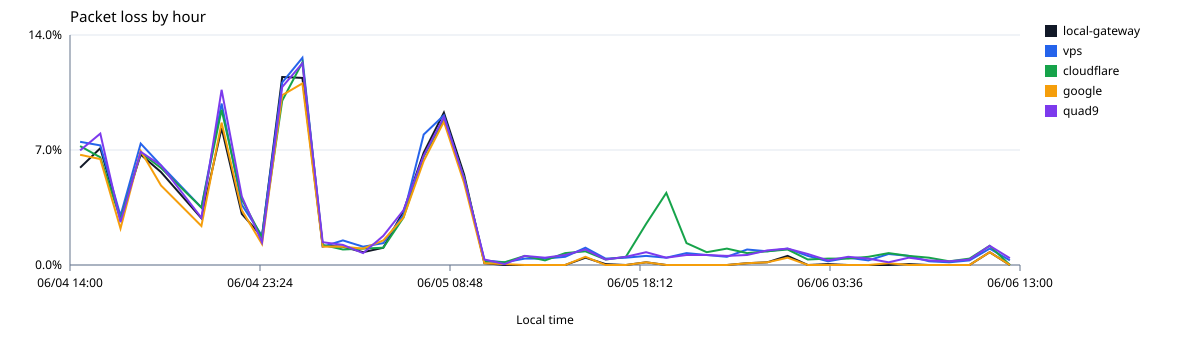

Source data for this figure (header and first rows):
hour_start, label, samples, packet_loss_percent
2026-06-04T20:00:00+00:00, cloudflare, 760, 7.237
2026-06-04T20:00:00+00:00, google, 760, 6.71
2026-06-04T20:00:00+00:00, local-gateway, 760, 5.921
2026-06-04T20:00:00+00:00, quad9, 760, 6.974
2026-06-04T20:00:00+00:00, vps, 760, 7.5
2026-06-04T21:00:00+00:00, cloudflare, 1800, 6.556
2026-06-04T21:00:00+00:00, google, 1800, 6.444
2026-06-04T21:00:00+00:00, local-gateway, 1800, 7.111
2026-06-04T21:00:00+00:00, quad9, 1800, 8.0
2026-06-04T21:00:00+00:00, vps, 1800, 7.278
2026-06-04T22:00:00+00:00, cloudflare, 1800, 2.778
2026-06-04T22:00:00+00:00, google, 1800, 2.222
2026-06-04T22:00:00+00:00, local-gateway, 1800, 2.833
2026-06-04T22:00:00+00:00, quad9, 1800, 2.611
2026-06-04T22:00:00+00:00, vps, 1800, 3.0
2026-06-04T23:00:00+00:00, cloudflare, 1800, 6.833
2026-06-04T23:00:00+00:00, google, 1800, 6.944
2026-06-04T23:00:00+00:00, local-gateway, 1800, 6.722
2026-06-04T23:00:00+00:00, quad9, 1800, 6.889
2026-06-04T23:00:00+00:00, vps, 1800, 7.389
2026-06-05T00:00:00+00:00, cloudflare, 1220, 5.902
2026-06-05T00:00:00+00:00, google, 1220, 4.836
2026-06-05T00:00:00+00:00, local-gateway, 1220, 5.656
2026-06-05T00:00:00+00:00, quad9, 1220, 6.066
2026-06-05T00:00:00+00:00, vps, 1220, 6.066
2026-06-05T02:00:00+00:00, cloudflare, 800, 3.5
2026-06-05T02:00:00+00:00, google, 800, 2.375
2026-06-05T02:00:00+00:00, local-gateway, 527, 2.846
2026-06-05T02:00:00+00:00, quad9, 800, 2.875
2026-06-05T02:00:00+00:00, vps, 800, 3.5
2026-06-05T03:00:00+00:00, cloudflare, 1800, 9.444
2026-06-05T03:00:00+00:00, google, 1800, 8.667
2026-06-05T03:00:00+00:00, local-gateway, 1800, 8.333
2026-06-05T03:00:00+00:00, quad9, 1800, 10.67
2026-06-05T03:00:00+00:00, vps, 1800, 9.833
2026-06-05T04:00:00+00:00, cloudflare, 1800, 4.0
2026-06-05T04:00:00+00:00, google, 1800, 3.333
2026-06-05T04:00:00+00:00, local-gateway, 1800, 3.111
2026-06-05T04:00:00+00:00, quad9, 1800, 4.167
2026-06-05T04:00:00+00:00, vps, 1800, 3.667
2026-06-05T05:00:00+00:00, cloudflare, 1800, 1.667
2026-06-05T05:00:00+00:00, google, 1800, 1.278
2026-06-05T05:00:00+00:00, local-gateway, 1800, 1.722
2026-06-05T05:00:00+00:00, quad9, 1800, 1.389
2026-06-05T05:00:00+00:00, vps, 1800, 1.778
2026-06-05T06:00:00+00:00, cloudflare, 1800, 10.0
2026-06-05T06:00:00+00:00, google, 1800, 10.33
2026-06-05T06:00:00+00:00, local-gateway, 1800, 11.44
2026-06-05T06:00:00+00:00, quad9, 1800, 10.83
2026-06-05T06:00:00+00:00, vps, 1800, 11.11
2026-06-05T07:00:00+00:00, cloudflare, 1800, 12.33
2026-06-05T07:00:00+00:00, google, 1800, 11.06
2026-06-05T07:00:00+00:00, local-gateway, 1800, 11.39
2026-06-05T07:00:00+00:00, quad9, 1800, 12.28
2026-06-05T07:00:00+00:00, vps, 1800, 12.61
2026-06-05T08:00:00+00:00, cloudflare, 1800, 1.222
2026-06-05T08:00:00+00:00, google, 1800, 1.111
2026-06-05T08:00:00+00:00, local-gateway, 1800, 1.167
2026-06-05T08:00:00+00:00, quad9, 1800, 1.389
2026-06-05T08:00:00+00:00, vps, 1800, 1.111
... 170 more rows
